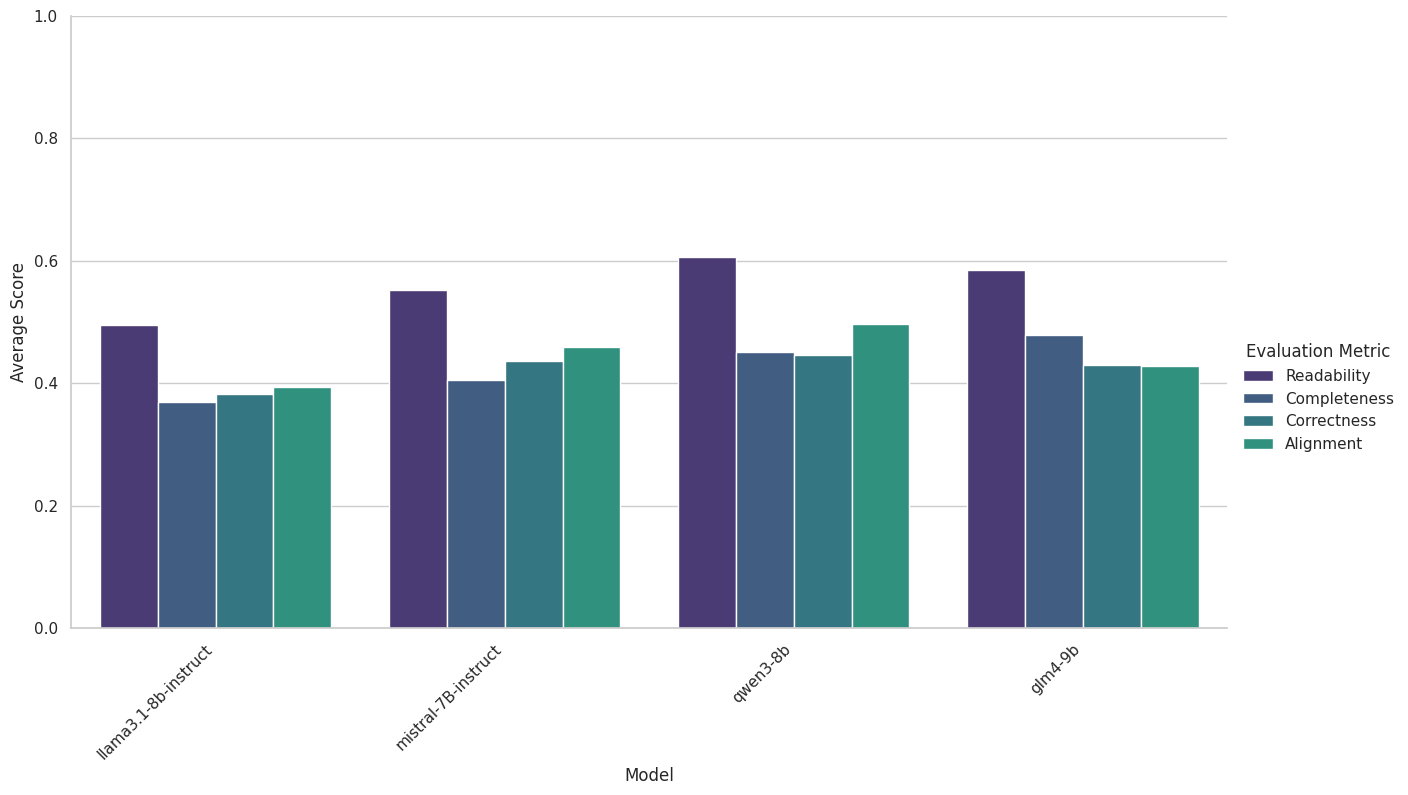
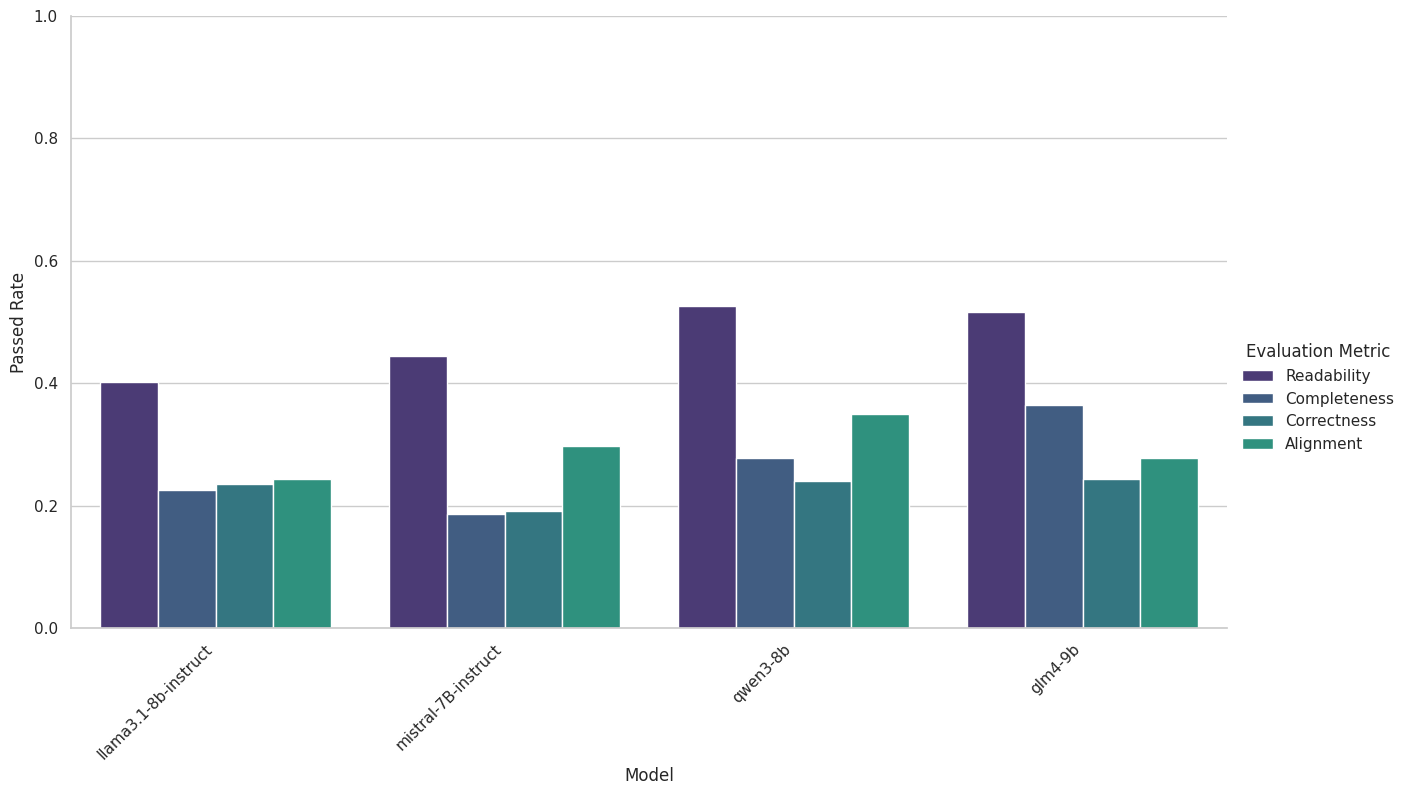
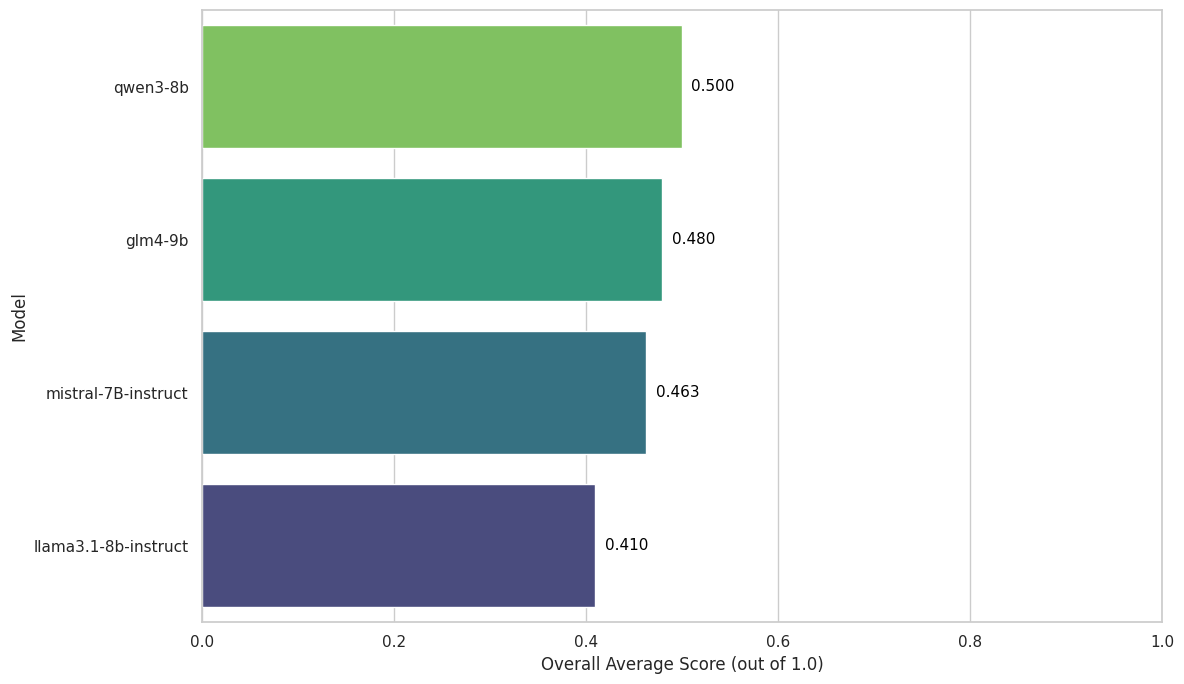

Write the Python code that produced these figures, in order.
import json
import sys
from pathlib import Path
import numpy as np
import pandas as pd
import matplotlib.pyplot as plt
import seaborn as sns


DEFAULT_DATA = """{
  "evaluated_models": [
    "llama3.1-8b-instruct",
    "mistral-7B-instruct",
    "qwen3-8b",
    "glm4-9b"
  ],
  "metrics_comparison": {
    "Readability [GEval]": {
      "llama3.1-8b-instruct": {
        "average_score": 0.4942583732057416,
        "passed_rate": 0.4019138755980861
      },
      "mistral-7B-instruct": {
        "average_score": 0.5516746411483253,
        "passed_rate": 0.4449760765550239
      },
      "qwen3-8b": {
        "average_score": 0.6066985645933014,
        "passed_rate": 0.5263157894736842
      },
      "glm4-9b": {
        "average_score": 0.5842105263157894,
        "passed_rate": 0.5167464114832536
      }
    },
    "Completeness [GEval]": {
      "llama3.1-8b-instruct": {
        "average_score": 0.36889952153110045,
        "passed_rate": 0.22488038277511962
      },
      "mistral-7B-instruct": {
        "average_score": 0.4043062200956938,
        "passed_rate": 0.18660287081339713
      },
      "qwen3-8b": {
        "average_score": 0.4511961722488038,
        "passed_rate": 0.27751196172248804
      },
      "glm4-9b": {
        "average_score": 0.4789473684210526,
        "passed_rate": 0.36363636363636365
      }
    },
    "Correctness [GEval]": {
      "llama3.1-8b-instruct": {
        "average_score": 0.38229665071770336,
        "passed_rate": 0.23444976076555024
      },
      "mistral-7B-instruct": {
        "average_score": 0.4363636363636364,
        "passed_rate": 0.19138755980861244
      },
      "qwen3-8b": {
        "average_score": 0.44545454545454544,
        "passed_rate": 0.23923444976076555
      },
      "glm4-9b": {
        "average_score": 0.4287081339712918,
        "passed_rate": 0.24401913875598086
      }
    },
    "Alignment [GEval]": {
      "llama3.1-8b-instruct": {
        "average_score": 0.392822966507177,
        "passed_rate": 0.24401913875598086
      },
      "mistral-7B-instruct": {
        "average_score": 0.45885167464114834,
        "passed_rate": 0.2966507177033493
      },
      "qwen3-8b": {
        "average_score": 0.49617224880382776,
        "passed_rate": 0.3492822966507177
      },
      "glm4-9b": {
        "average_score": 0.42727272727272725,
        "passed_rate": 0.27751196172248804
      }
    }
  },
  "rankings": {
    "Readability [GEval]": [
      {
        "rank": 1,
        "model_id": "qwen3-8b",
        "score": 0.6066985645933014
      },
      {
        "rank": 2,
        "model_id": "glm4-9b",
        "score": 0.5842105263157894
      },
      {
        "rank": 3,
        "model_id": "mistral-7B-instruct",
        "score": 0.5516746411483253
      },
      {
        "rank": 4,
        "model_id": "llama3.1-8b-instruct",
        "score": 0.4942583732057416
      }
    ],
    "Completeness [GEval]": [
      {
        "rank": 1,
        "model_id": "glm4-9b",
        "score": 0.4789473684210526
      },
      {
        "rank": 2,
        "model_id": "qwen3-8b",
        "score": 0.4511961722488038
      },
      {
        "rank": 3,
        "model_id": "mistral-7B-instruct",
        "score": 0.4043062200956938
      },
      {
        "rank": 4,
        "model_id": "llama3.1-8b-instruct",
        "score": 0.36889952153110045
      }
    ],
    "Correctness [GEval]": [
      {
        "rank": 1,
        "model_id": "qwen3-8b",
        "score": 0.44545454545454544
      },
      {
        "rank": 2,
        "model_id": "mistral-7B-instruct",
        "score": 0.4363636363636364
      },
      {
        "rank": 3,
        "model_id": "glm4-9b",
        "score": 0.4287081339712918
      },
      {
        "rank": 4,
        "model_id": "llama3.1-8b-instruct",
        "score": 0.38229665071770336
      }
    ],
    "Alignment [GEval]": [
      {
        "rank": 1,
        "model_id": "qwen3-8b",
        "score": 0.49617224880382776
      },
      {
        "rank": 2,
        "model_id": "mistral-7B-instruct",
        "score": 0.45885167464114834
      },
      {
        "rank": 3,
        "model_id": "glm4-9b",
        "score": 0.42727272727272725
      },
      {
        "rank": 4,
        "model_id": "llama3.1-8b-instruct",
        "score": 0.392822966507177
      }
    ],
    "overall": [
      {
        "rank": 1,
        "model_id": "qwen3-8b",
        "average_score": 0.4998803827751196
      },
      {
        "rank": 2,
        "model_id": "glm4-9b",
        "average_score": 0.47978468899521526
      },
      {
        "rank": 3,
        "model_id": "mistral-7B-instruct",
        "average_score": 0.462799043062201
      },
      {
        "rank": 4,
        "model_id": "llama3.1-8b-instruct",
        "average_score": 0.4095693779904306
      }
    ]
  }
}
"""
data = json.loads(DEFAULT_DATA)

records = []
for metric, models_data in data['metrics_comparison'].items():
    for model, scores in models_data.items():
        records.append({
            'model': model,
            'metric': metric.replace(" [GEval]", ""),
            'average_score': scores['average_score'],
            'passed_rate': scores['passed_rate']
        })

df_metrics = pd.DataFrame(records)
df_overall = pd.DataFrame(data['rankings']['overall'])

# --- 2. Visualization using Seaborn ---
sns.set_theme(style="whitegrid", palette="viridis")


# --- Plot 1: Grouped Bar Chart for Average Scores ---
g = sns.catplot(
    data=df_metrics,
    kind="bar",
    x="model",
    y="average_score",
    hue="metric",
    height=7,
    aspect=1.8,
    legend_out=True
)

# Set the numerical axis limit to 1.0 for context
g.set(ylim=(0, 1))

g.set_axis_labels("Model", "Average Score")
g.set_xticklabels(rotation=45, ha='right')
g.legend.set_title("Evaluation Metric")

plt.savefig('average_scores_comparison.png', dpi=300, bbox_inches='tight')
plt.show()


# --- Plot 2: Grouped Bar Chart for Passed Rates ---
g = sns.catplot(
    data=df_metrics,
    kind="bar",
    x="model",
    y="passed_rate",
    hue="metric",
    height=7,
    aspect=1.8,
    legend_out=True
)

# Set the numerical axis limit to 1.0 for context
g.set(ylim=(0, 1))

g.set_axis_labels("Model", "Passed Rate")
g.set_xticklabels(rotation=45, ha='right')
g.legend.set_title("Evaluation Metric")

plt.savefig('passed_rates_comparison.png', dpi=300, bbox_inches='tight')
plt.show()


# --- Plot 3: Horizontal Bar Chart for Overall Ranking ---
df_overall_sorted = df_overall.sort_values(by='average_score', ascending=False)

plt.figure(figsize=(12, 7))

barplot = sns.barplot(
    x='average_score',
    y='model_id',
    data=df_overall_sorted,
    palette='viridis_r'
)

for index, value in enumerate(df_overall_sorted['average_score']):
    plt.text(value + 0.01, index, f'{value:.3f}', va='center', fontsize=11, color='black')

# Set the numerical axis limit to 1.0 for context
plt.xlim(0, 1)

plt.xlabel('Overall Average Score (out of 1.0)', fontsize=12)
plt.ylabel('Model', fontsize=12)

plt.tight_layout()
plt.savefig('overall_model_ranking.png', dpi=300, bbox_inches='tight')
plt.show()